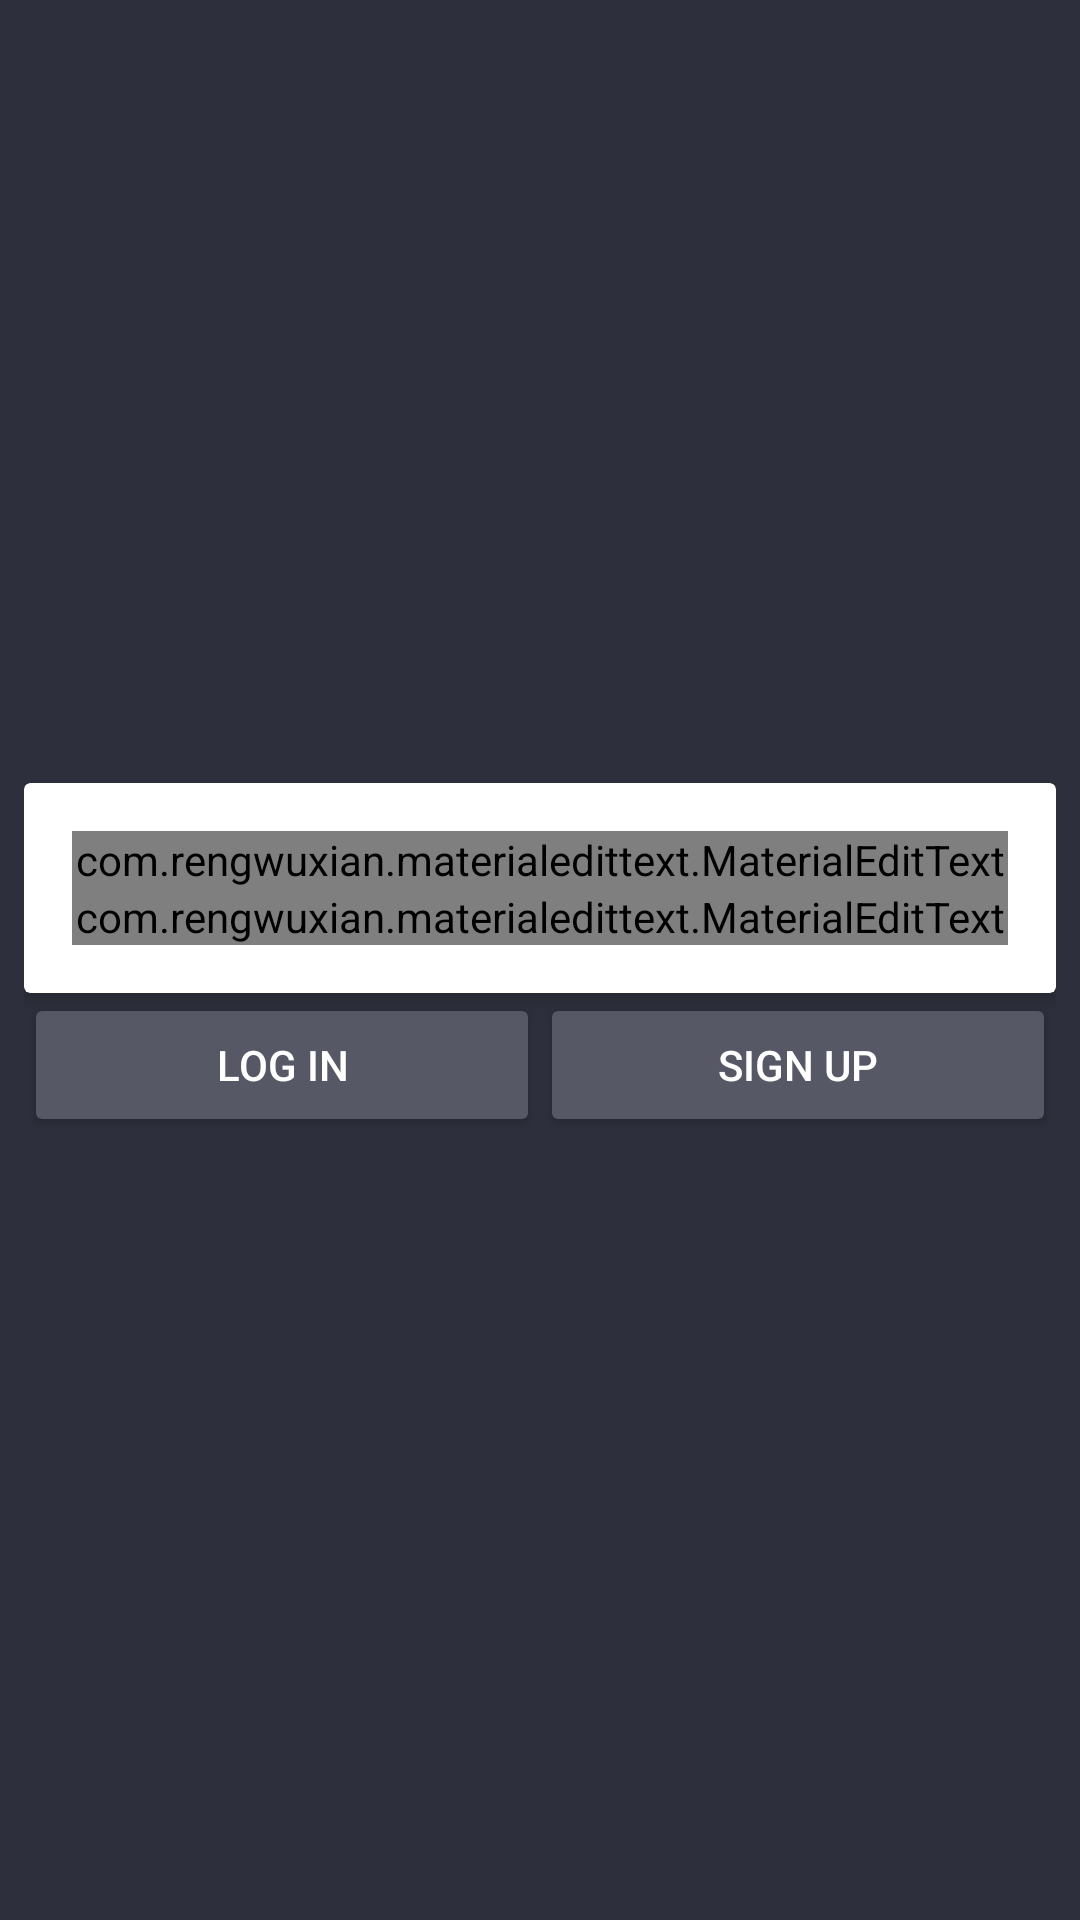

Reconstruct the res/layout file that produces this screen, plus the resources it refers to.
<!-- AndroidManifest.xml: application theme AppTheme -->
<!-- res/layout/activity_main.xml -->
<?xml version="1.0" encoding="utf-8"?>
<android.support.constraint.ConstraintLayout
    xmlns:android="http://schemas.android.com/apk/res/android"
    xmlns:app="http://schemas.android.com/apk/res-auto"
    xmlns:tools="http://schemas.android.com/tools"
    android:layout_width="match_parent"
    android:layout_height="match_parent"
    android:background="@color/colorPrimary"
    tools:context=".MainActivity">

    <RelativeLayout
        android:layout_width="match_parent"
        android:layout_height="wrap_content"
        android:layout_margin="8dp"
        app:layout_constraintBottom_toBottomOf="parent"
        app:layout_constraintLeft_toLeftOf="parent"
        app:layout_constraintRight_toRightOf="parent"
        app:layout_constraintTop_toTopOf="parent">
        <android.support.v7.widget.CardView
            android:id="@+id/infoLogin"
            android:layout_width="match_parent"
            android:layout_height="wrap_content"
            app:cardElevation="4dp">
        <LinearLayout
            android:padding="16dp"
            android:orientation="vertical"
            android:layout_width="match_parent"
            android:layout_height="wrap_content">

            <com.rengwuxian.materialedittext.MaterialEditText
                android:id="@+id/edtUserName"
                android:hint="User Name"
                android:textColorHint="@color/colorPrimary"
                android:textColor="@color/colorPrimary"
                android:textSize="24sp"
                app:met_baseColor="@color/colorPrimary"
                app:met_floatingLabel="highlight"
                app:met_primaryColor="@color/colorPrimary"
                app:met_singleLineEllipsis="true"
                android:layout_width="match_parent"
                android:layout_height="wrap_content"/>
            <com.rengwuxian.materialedittext.MaterialEditText
                android:id="@+id/edtPassword"
                android:hint="Password"
                android:textColorHint="@color/colorPrimary"
                android:textColor="@color/colorPrimary"
                android:textSize="24sp"
                android:inputType="textPassword"
                app:met_baseColor="@color/colorPrimary"
                app:met_floatingLabel="highlight"
                app:met_primaryColor="@color/colorPrimary"
                app:met_singleLineEllipsis="true"
                android:layout_width="match_parent"
                android:layout_height="wrap_content"/>

        </LinearLayout>

        </android.support.v7.widget.CardView>
        <LinearLayout
            android:layout_below="@+id/infoLogin"
            android:orientation="horizontal"
            android:weightSum="2"
            android:layout_width="match_parent"
            android:layout_height="wrap_content">
            <Button
                android:id="@+id/btn_log_in"
                android:text="Log In"
                android:layout_weight="1"
                style="@style/Widget.AppCompat.Button.Colored"
                android:layout_width="0dp"
                android:layout_height="wrap_content"/>
            <Button
                android:id="@+id/btn_sign_up"
                android:text="Sign Up"
                android:layout_weight="1"
                style="@style/Widget.AppCompat.Button.Colored"
                android:layout_width="0dp"
                android:layout_height="wrap_content"/>

        </LinearLayout>
    </RelativeLayout>

</android.support.constraint.ConstraintLayout>
<!-- resources referenced by this layout -->
<resources>
  <color name="colorPrimary">#2d2f3c</color>
  <style name="AppTheme" parent="Theme.AppCompat.Light.DarkActionBar">
          
          <item name="colorPrimary">@color/colorPrimary</item>
          <item name="colorPrimaryDark">@color/colorPrimaryDark</item>
          <item name="colorAccent">@color/colorAccent</item>
      </style>
  <color name="colorPrimaryDark">#030516</color>
  <color name="colorAccent">#565866</color>
</resources>
